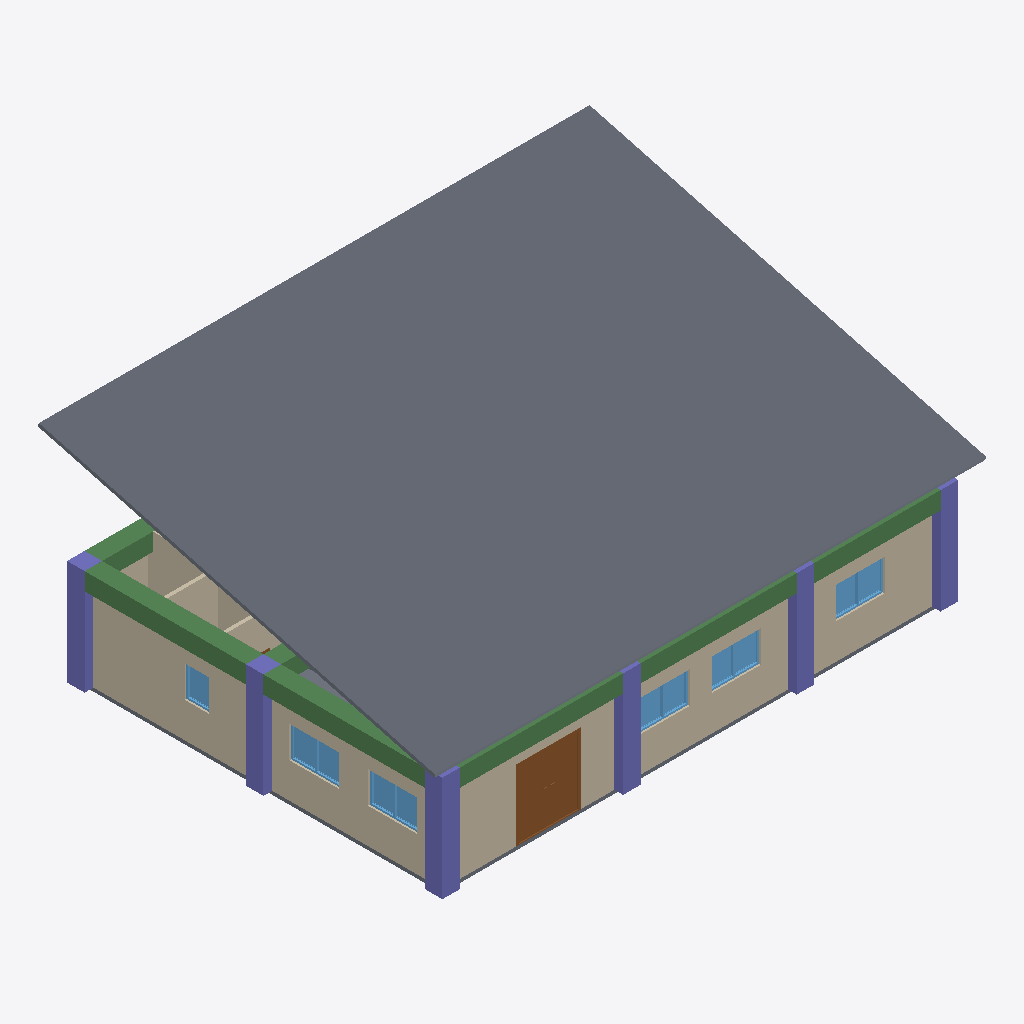
Isometric view of an IFC building model (IFC-SPF (STEP), schema IFC4, length unit metre), seen from the south-west, elements coloured by IFC class: 6 walls (beige), 6 columns (violet), 6 windows (light blue), 4 beams (green), 2 slabs (grey), 1 door (brown).
Extent 15.7 m × 11.3 m × 6.6 m (x, y, z). Storeys (2): My Storey at 0.00 m; 2ND at 3.00 m. Elements (49): 15 IfcColumn, 11 IfcWindow, 8 IfcWall, 7 IfcBeam, 4 IfcDoor, 4 IfcSlab.

HEADER;
FILE_DESCRIPTION(('ViewDefinition[DesignTransferView]'),'2;1');
FILE_NAME('mini-capstone.ifc','2026-10-15T14:48:34+08:00',(''),(''),'IfcOpenShell 0.8.5-post1','Bonsai 0.8.5-post1','Nobody');
FILE_SCHEMA(('IFC4'));
ENDSEC;
DATA;
#1=IFCPROJECT('09OSRDmI98A9YdvFLiuO_A',$,'My Project',$,$,$,$,(#10,#22),#5);
#27=IFCSITE('0kPA$j7rLFAxJPwpesAnUd',$,'My Site',$,$,#50,$,$,$,$,$,$,$,$);
#33=IFCBUILDING('0DuBqnDhr1ue96JiidszTc',$,'My Building',$,$,#56,$,$,$,$,$,$);
#39=IFCBUILDINGSTOREY('2ZFufRtaXBFeS6ixwz82xN',$,'My Storey',$,$,#62,$,$,$,$);
#5174=IFCBUILDINGSTOREY('2AqSAe29vA9w0Y6HJvUNHN',$,'2ND',$,$,#5195,$,$,$,$);
#5466=IFCSLAB('3FKQfM25f9duD9ndITUuA0',$,'Slab',$,$,#5659,#5482,$,$);
#137=IFCWALL('0MLhRz1Xr2yxovrqbWurO3',$,'Wall',$,$,#5699,#143,$,$);
#162=IFCWALL('35ywQAF0122hxejz$edHxt',$,'Wall',$,$,#5724,#168,$,$);
#3321=IFCBEAM('1kXRoXNTb9KP_S4I2GFkqE',$,'Beam',$,$,#5514,#3333,$,$);
#3519=IFCBEAM('3uA108txvEKxXOTdp04Dtf',$,'Beam',$,$,#5544,#3530,$,$);
#3659=IFCDOOR('0TvfrVotv0xAyr5cdJcnEQ',$,'Door',$,$,#5719,#3668,$,2.0,1.7999999523162842,$,.DOUBLE_DOOR_SINGLE_SWING.,$);
#678=IFCCOLUMN('0JZav$bPrCUO01uyylINNc',$,'Column',$,$,#5569,#689,$,$);
#393=IFCSLAB('0a8eQikZP0J8U2lR004Uy0',$,'Slab',$,$,#5644,#408,$,$);
#1001=IFCCOLUMN('1FsQW71F9CORtlJgby0TmX',$,'Column',$,$,#5564,#1012,$,$);
#700=IFCCOLUMN('26C084EXj1WPO$l1jb$69k',$,'Column',$,$,#5554,#711,$,$);
#1231=IFCCOLUMN('1NJjPQ_SfCNRR50yIVCqrm',$,'Column',$,$,#5614,#1242,$,$);
#1089=IFCCOLUMN('1fbvObjrn3WeArz8xLEq_e',$,'Column',$,$,#5589,#1100,$,$);
#1177=IFCCOLUMN('2ap5mBHmX7R8pvio1OSK86',$,'Column',$,$,#5604,#1188,$,$);
#441=IFCWALL('3IBJB7NK53jOTivWjejupw',$,'Wall',$,$,#5689,#447,$,$);
#3465=IFCBEAM('0tgIKkni599QDRAT7IVGVy',$,'Beam',$,$,#5529,#3476,$,$);
#4920=IFCWINDOW('0EGlitux959RaRSXn$aG$d',$,'Window',$,$,#5824,#4928,$,0.8999999761581421,1.399999976158142,$,$,$);
#2526=IFCWINDOW('0VSlkm2jX2CxKNokaUFNMh',$,'Window',$,$,#5799,#2534,$,0.8999999761581421,1.399999976158142,$,$,$);
#2477=IFCWINDOW('31QuWmoFr60edB0tCtzgCO',$,'Window',$,$,#5794,#2485,$,0.8999999761581421,1.399999976158142,$,$,$);
#4969=IFCWINDOW('2pJsIurdf4XgJpBoSRcxM4',$,'Window',$,$,#5829,#4977,$,0.8999999761581421,1.399999976158142,$,$,$);
#2428=IFCWINDOW('3RbdFaSS94685GK5xjSnCw',$,'Window',$,$,#5789,#2436,$,0.8999999761581421,1.399999976158142,$,$,$);
#2673=IFCWALL('3WMQGIM711E8Kkhvl7iOi2',$,'Wall',$,$,#5684,#2684,$,$);
#553=IFCWALL('3m_WcqySzELR354F857UJ8',$,'Wall',$,$,#5674,#559,$,$);
#3272=IFCWINDOW('1qNCyCDND0PgcB4b$ssVm9',$,'Window',$,$,#5819,#3280,$,0.8999999761581421,0.699999988079071,$,$,$);
#3492=IFCBEAM('3Vyg_uL5j2J9dmYHb1O_fm',$,'Beam',$,$,#5539,#3503,$,$);
#187=IFCWALL('0hWntTcnH0MQlFlGWnojyF',$,'Wall',$,$,#5759,#193,$,$);
ENDSEC;
